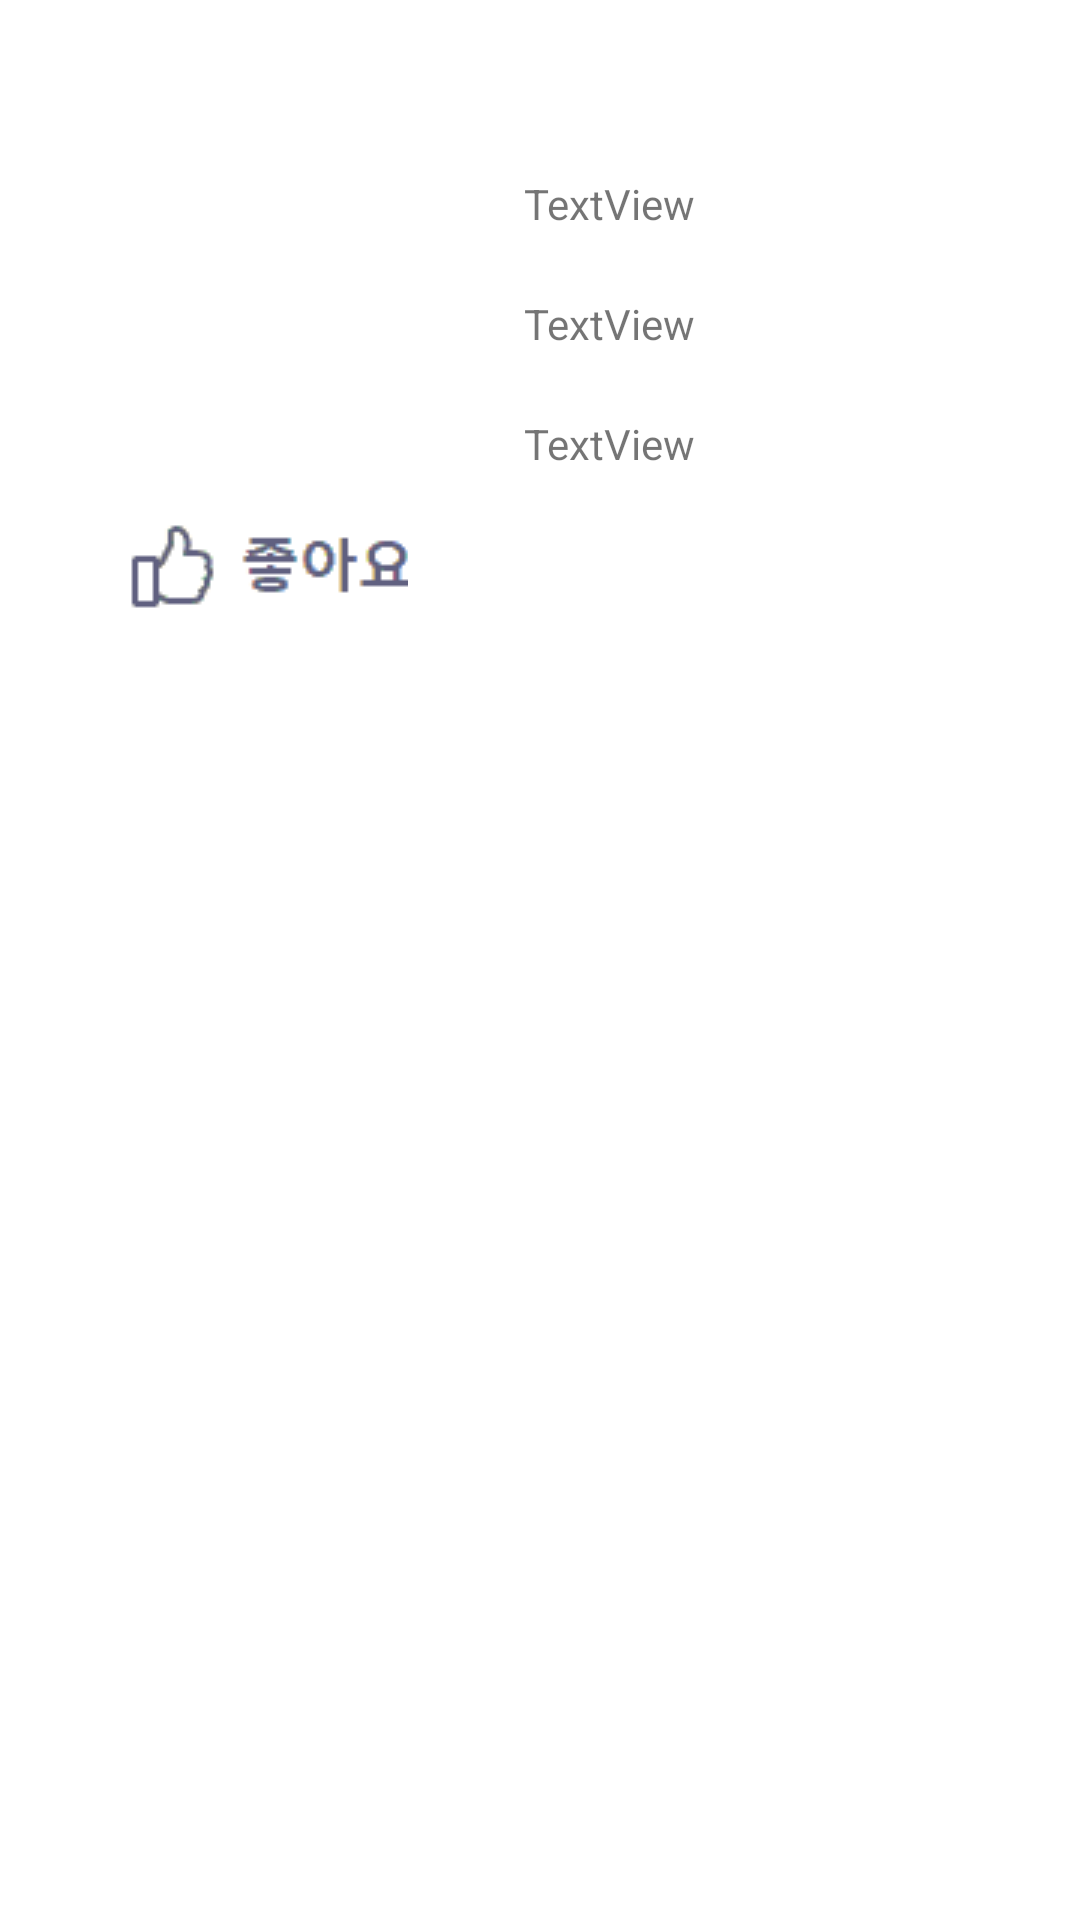

Reconstruct the res/layout file that produces this screen, plus the resources it refers to.
<!-- AndroidManifest.xml: activity theme MenuDetailTheme -->
<!-- res/layout/activity_menu_detail.xml -->
<?xml version="1.0" encoding="utf-8"?>
<android.support.constraint.ConstraintLayout xmlns:android="http://schemas.android.com/apk/res/android"
    xmlns:app="http://schemas.android.com/apk/res-auto"
    xmlns:tools="http://schemas.android.com/tools"
    android:layout_width="300dp"
    android:layout_height="200dp"
    android:layout_centerInParent="true"
    tools:context="com.example.amdin.menuselector.MyMenu.MenuDetailActivity">

    
    <ImageView
        android:id="@+id/menuImageInDetail"
        android:layout_width="100dp"
        android:layout_height="100dp"
        android:src="@mipmap/ic_launcher_round"
        app:layout_constraintBottom_toBottomOf="parent"
        app:layout_constraintHorizontal_bias="0.1"

        app:layout_constraintLeft_toLeftOf="parent"
        app:layout_constraintRight_toRightOf="parent"
        app:layout_constraintTop_toTopOf="parent"
        app:layout_constraintVertical_bias="0.1"
        tools:layout_editor_absoluteX="38dp"
        tools:layout_editor_absoluteY="39dp" />

    <TextView
        android:id="@+id/menuNameInDetail"
        android:layout_width="96dp"
        android:layout_height="28dp"
        android:layout_marginLeft="36dp"

        android:text="TextView"
        app:layout_constraintBottom_toBottomOf="parent"
        app:layout_constraintLeft_toRightOf="@+id/menuImageInDetail"
        app:layout_constraintTop_toTopOf="parent"
        app:layout_constraintVertical_bias="0.073" />

    <TextView
        android:id="@+id/likeNumInDeatail"
        android:layout_width="96dp"
        android:layout_height="28dp"

        android:layout_marginLeft="36dp"
        android:layout_marginTop="12dp"
        android:text="TextView"
        app:layout_constraintLeft_toRightOf="@+id/menuImageInDetail"
        app:layout_constraintTop_toBottomOf="@+id/menuNameInDetail" />

    <ImageButton
        android:id="@+id/preferenceButton"
        android:layout_width="96dp"
        android:layout_height="28dp"

        android:layout_marginLeft="24dp"
        android:layout_marginTop="8dp"
        android:src="@drawable/nomal_like_button"
        android:text="TextView"
        app:layout_constraintLeft_toLeftOf="parent"
        app:layout_constraintTop_toBottomOf="@+id/menuImageInDetail" />

    <TextView
        android:id="@+id/priceInDetail"
        android:layout_width="96dp"
        android:layout_height="28dp"
        android:layout_marginLeft="36dp"
        android:layout_marginTop="12dp"
        android:text="TextView"
        app:layout_constraintLeft_toRightOf="@+id/menuImageInDetail"
        app:layout_constraintTop_toBottomOf="@+id/likeNumInDeatail" />


</android.support.constraint.ConstraintLayout>
<!-- resources referenced by this layout -->
<resources>
  <!-- drawable nomal_like_button: bmp bitmap (drawable, 6162 bytes) -->
  <style name="MenuDetailTheme" parent="Base.V21.Theme.AppCompat.Light.Dialog">
          <item name="windowActionBar">false</item>
          <item name="windowNoTitle">true</item>
          <item name="colorPrimary">@color/colorPrimary</item>
          <item name="colorPrimaryDark">@color/colorPrimaryDark</item>
          <item name="colorAccent">@color/colorAccent</item>
      </style>
  <!-- not gathered from this repository: default colours our renderer supplied (Android Studio template values) -->
  <color name="colorPrimary">#FF6200EE</color>
  <color name="colorPrimaryDark">#FF3700B3</color>
  <color name="colorAccent">#FF03DAC5</color>
</resources>
